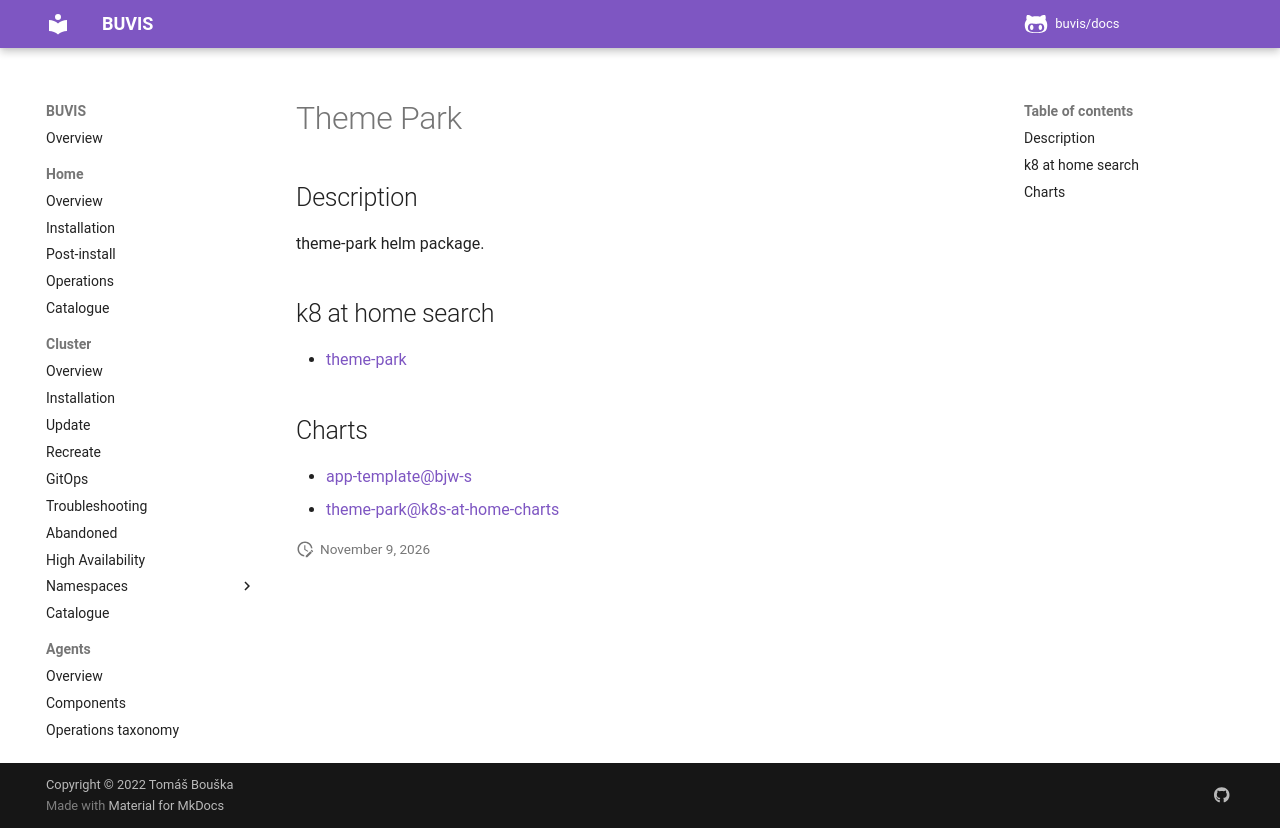

repository: buvis/docs · page: cluster/catalogue/theme-park/index.html · generator: mkdocs

# Theme Park

## Description

theme-park helm package.

## k8 at home search

- [theme-park](https://nanne.dev/k8s-at-home-search/#/theme-park)

## Charts

- [app-template@bjw-s](https://bjw-s.github.io/helm-charts/)
- [theme-park@k8s-at-home-charts](https://k8s-at-home.com/charts/)
